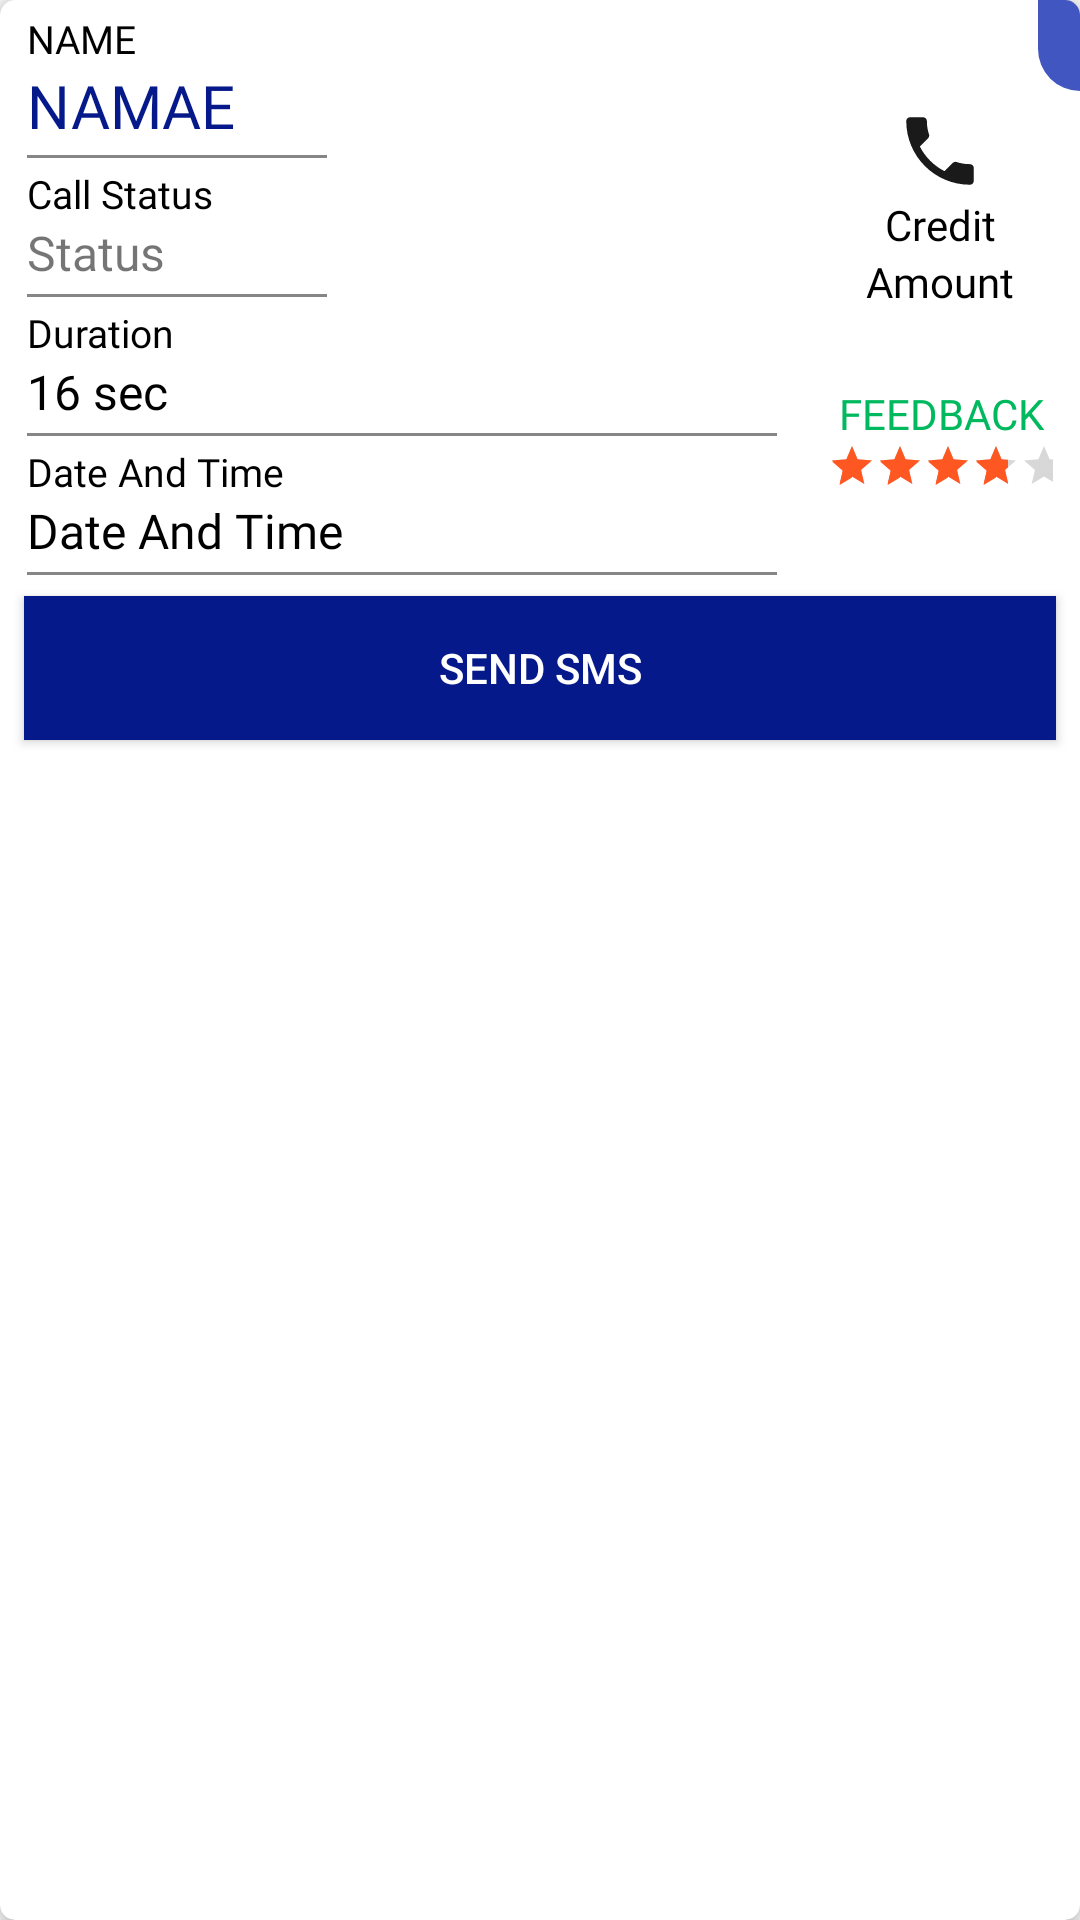

This screen was rendered from an Android layout file. Write that file and the resources it references.
<!-- AndroidManifest.xml: application theme AppTheme -->
<!-- res/layout/call_log_list.xml -->
<?xml version="1.0" encoding="utf-8"?>
<androidx.cardview.widget.CardView xmlns:android="http://schemas.android.com/apk/res/android"
    android:layout_width="match_parent"
    xmlns:app="http://schemas.android.com/apk/res-auto"
    android:layout_margin="5dp"
    android:padding="3dp"
    app:cardCornerRadius="5dp"
    app:cardElevation="5dp"
    android:layout_height="wrap_content">


    <RelativeLayout
        android:layout_width="wrap_content"
        android:gravity="end"
        android:layout_gravity="end"
        android:layout_height="wrap_content">

        <TextView
            android:layout_width="wrap_content"
            android:layout_height="wrap_content"
            android:gravity="end"
            android:background="@drawable/customer_status"
            android:id="@+id/customer_status"
            android:padding="7dp"
            android:textSize="12sp"
            android:textColor="@color/white"
            android:text=""/>

    </RelativeLayout>

<LinearLayout
    android:layout_width="match_parent"
    android:layout_height="wrap_content"
    android:layout_margin="4dp"
    android:orientation="vertical">

    <LinearLayout
        android:layout_width="match_parent"
        android:layout_height="wrap_content"
        android:orientation="horizontal">

        <LinearLayout
            android:layout_width="0dp"
            android:layout_height="wrap_content"
            android:layout_weight="1"
            android:paddingStart="5dp"
            android:orientation="vertical">

            <TextView
                android:layout_width="wrap_content"
                android:layout_height="wrap_content"
                android:textColor="@color/black"
                android:fontFamily="@font/lato_regular"
                android:textSize="13sp"
                android:text="NAME"/>

            <TextView
                android:id="@+id/name_call_log"
                android:layout_width="wrap_content"
                android:layout_height="wrap_content"
                android:textSize="20sp"
                android:textColor="@color/colorPrimary"
                android:fontFamily="@font/lato_bold"
                android:text="NAMAE"/>

            <TextView
                android:layout_width="100dp"
                android:layout_height="1dp"
                android:layout_marginTop="3dp"
                android:layout_marginBottom="3dp"
                android:background="@color/grey"/>

            <TextView
                android:layout_width="wrap_content"
                android:layout_height="wrap_content"
                android:textColor="@color/black"
                android:fontFamily="@font/lato_regular"
                android:textSize="13sp"
                android:text="Call Status"/>


            <TextView
                android:id="@+id/secns_call_state_log"
                android:layout_width="wrap_content"
                android:layout_height="wrap_content"
                android:textSize="16sp"
                android:fontFamily="@font/lato_bold"
                android:text="Status"/>
            <TextView
                android:layout_width="100dp"
                android:layout_height="1dp"
                android:layout_marginTop="3dp"
                android:layout_marginBottom="3dp"
                android:background="@color/grey"/>

            <TextView
                android:layout_width="wrap_content"
                android:layout_height="wrap_content"
                android:textColor="@color/black"
                android:fontFamily="@font/lato_regular"
                android:textSize="13sp"

                android:text="Duration"/>


            <TextView
                android:id="@+id/secns_call_log"
                android:layout_width="wrap_content"
                android:layout_height="wrap_content"
                android:textSize="16sp"
                android:textColor="@color/black"
                android:fontFamily="@font/lato_regular"
                android:text="16 sec"/>


            <TextView
                android:layout_width="250dp"
                android:layout_height="1dp"
                android:layout_marginTop="3dp"
                android:layout_marginBottom="3dp"
                android:background="@color/grey"/>


            <TextView
                android:layout_width="wrap_content"
                android:layout_height="wrap_content"
                android:textColor="@color/black"
                android:fontFamily="@font/lato_regular"
                android:textSize="13sp"
                android:text="Date And Time"/>

            <TextView
                android:id="@+id/date_time_call_log"
                android:layout_width="wrap_content"
                android:layout_height="wrap_content"
                android:textSize="16sp"
                android:textColor="@color/black"
                android:fontFamily="@font/lato_regular"
                android:text="Date And Time"/>

            <TextView
                android:layout_width="250dp"
                android:layout_height="1dp"
                android:layout_marginTop="3dp"
                android:layout_marginBottom="3dp"
                android:background="@color/grey"/>


            <TextView
                android:id="@+id/feedCT"
                android:layout_width="wrap_content"
                android:layout_height="wrap_content"
                android:textColor="@color/black"
                android:fontFamily="@font/lato_regular"
                android:visibility="gone"
                android:textSize="13sp"
                android:text="Feedback"/>


            <TextView
                android:id="@+id/feedback_call_log"
                android:layout_width="wrap_content"
                android:layout_height="wrap_content"
                android:textSize="16sp"
                android:visibility="gone"
                android:textColor="@color/black"
                android:fontFamily="@font/lato_regular"
                android:text="Date And Time"/>


        </LinearLayout>

        <LinearLayout
            android:layout_width="80dp"
            android:layout_height="wrap_content"
            android:layout_gravity="center"
            android:paddingEnd="5dp"
            android:orientation="vertical">


            <ImageView
                android:layout_width="30dp"
                android:layout_height="30dp"
                android:layout_gravity="center"
                android:src="@drawable/ic_call_black_24dp"/>



            <TextView
                android:layout_width="wrap_content"
                android:layout_height="wrap_content"
                android:layout_gravity="center"
                android:fontFamily="@font/lato_bold"
                android:textColor="@color/black"
                android:text="Credit"/>



            <TextView
                android:id="@+id/amount_call_log"
                android:layout_width="wrap_content"
                android:layout_height="wrap_content"
                android:textSize="14sp"
                android:layout_gravity="center"
                android:fontFamily="@font/lato_bold"
                android:textColor="@color/black"
                android:text="Amount"/>



            <TextView
                android:layout_width="80dp"
                android:layout_height="wrap_content"
                android:layout_gravity="center"
                android:layout_marginTop="25dp"
                android:textColor="@color/green"
                android:gravity="center"
                android:id="@+id/feedbackCall"
                android:fontFamily="@font/lato_bold"
                android:textSize="14sp"
                android:text="FEEDBACK"/>


            <RatingBar
                android:id="@+id/ratingbarcall"
                android:layout_width="wrap_content"
                android:layout_height="wrap_content"
                style="@style/Widget.AppCompat.RatingBar.Small"
                android:rating="4"/>

            <LinearLayout
                android:id="@+id/LL_Coupon"
                android:layout_width="match_parent"
                android:layout_height="wrap_content"
                android:layout_gravity="center"
                android:gravity="center"
                android:visibility="gone"
                android:layout_marginTop="10dp"
                android:orientation="vertical">

                <TextView
                    android:id="@+id/couponTV"
                    android:layout_width="wrap_content"
                    android:layout_height="wrap_content"
                    android:textColor="@color/primary"
                    android:textSize="10sp"
                    android:layout_gravity="center"
                    android:gravity="center"
                    android:fontFamily="@font/lato_bold"
                    android:text="Coupon Applied"/>

                <TextView
                    android:id="@+id/couponCOETV"
                    android:layout_width="wrap_content"
                    android:layout_height="wrap_content"
                    android:fontFamily="@font/lato_bold"
                    android:layout_gravity="center"
                    android:gravity="center"
                    android:text="Coupon Code"
                    android:textColor="@color/green" />

            </LinearLayout>




        </LinearLayout>

    </LinearLayout>

    <Button
        android:id="@+id/sendCallSMS"
        android:layout_width="match_parent"
        android:layout_height="wrap_content"
        android:background="@drawable/button_press"
        android:textColor="@color/white"
        android:layout_margin="4dp"
        android:text="Send SMS"/>
    
    <TextView
        android:id="@+id/smsSENT"
        android:layout_width="match_parent"
        android:layout_height="wrap_content"
        android:layout_gravity="center"
        android:gravity="center"
        android:visibility="gone"
        android:textColor="@color/green"
        android:fontFamily="@font/lato_bold"
        android:text="SMS Sent To Customer"/>

</LinearLayout>

</androidx.cardview.widget.CardView>
<!-- resources referenced by this layout -->
<resources>
  <color name="black">#000000</color>
  <color name="colorPrimary">#05198B</color>
  <color name="green">#00B95E</color>
  <color name="grey">#868686</color>
  <color name="primary">#CE1010</color>
  <color name="white">#FFFFFF</color>
  <!-- drawable button_press (drawable) -->
  <?xml version="1.0" encoding="utf-8"?>
  <selector xmlns:android="http://schemas.android.com/apk/res/android">
      <item android:state_pressed="true" android:drawable="@color/green"/>
      <item android:state_focused="true" android:drawable="@color/colorPrimaryDark"/>
      <item android:drawable="@color/colorPrimaryDark"/>
  </selector>
  <!-- drawable customer_status (drawable) -->
  <?xml version="1.0" encoding="utf-8"?>
  <shape xmlns:android="http://schemas.android.com/apk/res/android"
      android:shape="rectangle">
  
      <corners
          android:radius="17dp"
          android:topRightRadius="0dp"
          android:topLeftRadius="0dp"
  
          android:bottomRightRadius="0dp"/>
  
      <solid
          android:color="#4256C1"/>
  
  
  </shape>
  <!-- drawable ic_call_black_24dp (drawable) -->
  <vector android:height="24dp" android:tint="#1A1A1A"
      android:viewportHeight="24.0" android:viewportWidth="24.0"
      android:width="24dp" xmlns:android="http://schemas.android.com/apk/res/android">
      <path android:fillColor="#FF000000" android:pathData="M6.62,10.79c1.44,2.83 3.76,5.14 6.59,6.59l2.2,-2.2c0.27,-0.27 0.67,-0.36 1.02,-0.24 1.12,0.37 2.33,0.57 3.57,0.57 0.55,0 1,0.45 1,1V20c0,0.55 -0.45,1 -1,1 -9.39,0 -17,-7.61 -17,-17 0,-0.55 0.45,-1 1,-1h3.5c0.55,0 1,0.45 1,1 0,1.25 0.2,2.45 0.57,3.57 0.11,0.35 0.03,0.74 -0.25,1.02l-2.2,2.2z"/>
  </vector>
  <style name="AppTheme" parent="Theme.AppCompat.Light.DarkActionBar">
          
          <item name="colorPrimary">@color/colorPrimary</item>
          <item name="colorPrimaryDark">@color/colorPrimaryDark</item>
          <item name="colorAccent">@color/colorAccent</item>
      </style>
  <color name="colorPrimaryDark">#05198B</color>
  <color name="colorAccent">#FF5722</color>
</resources>
